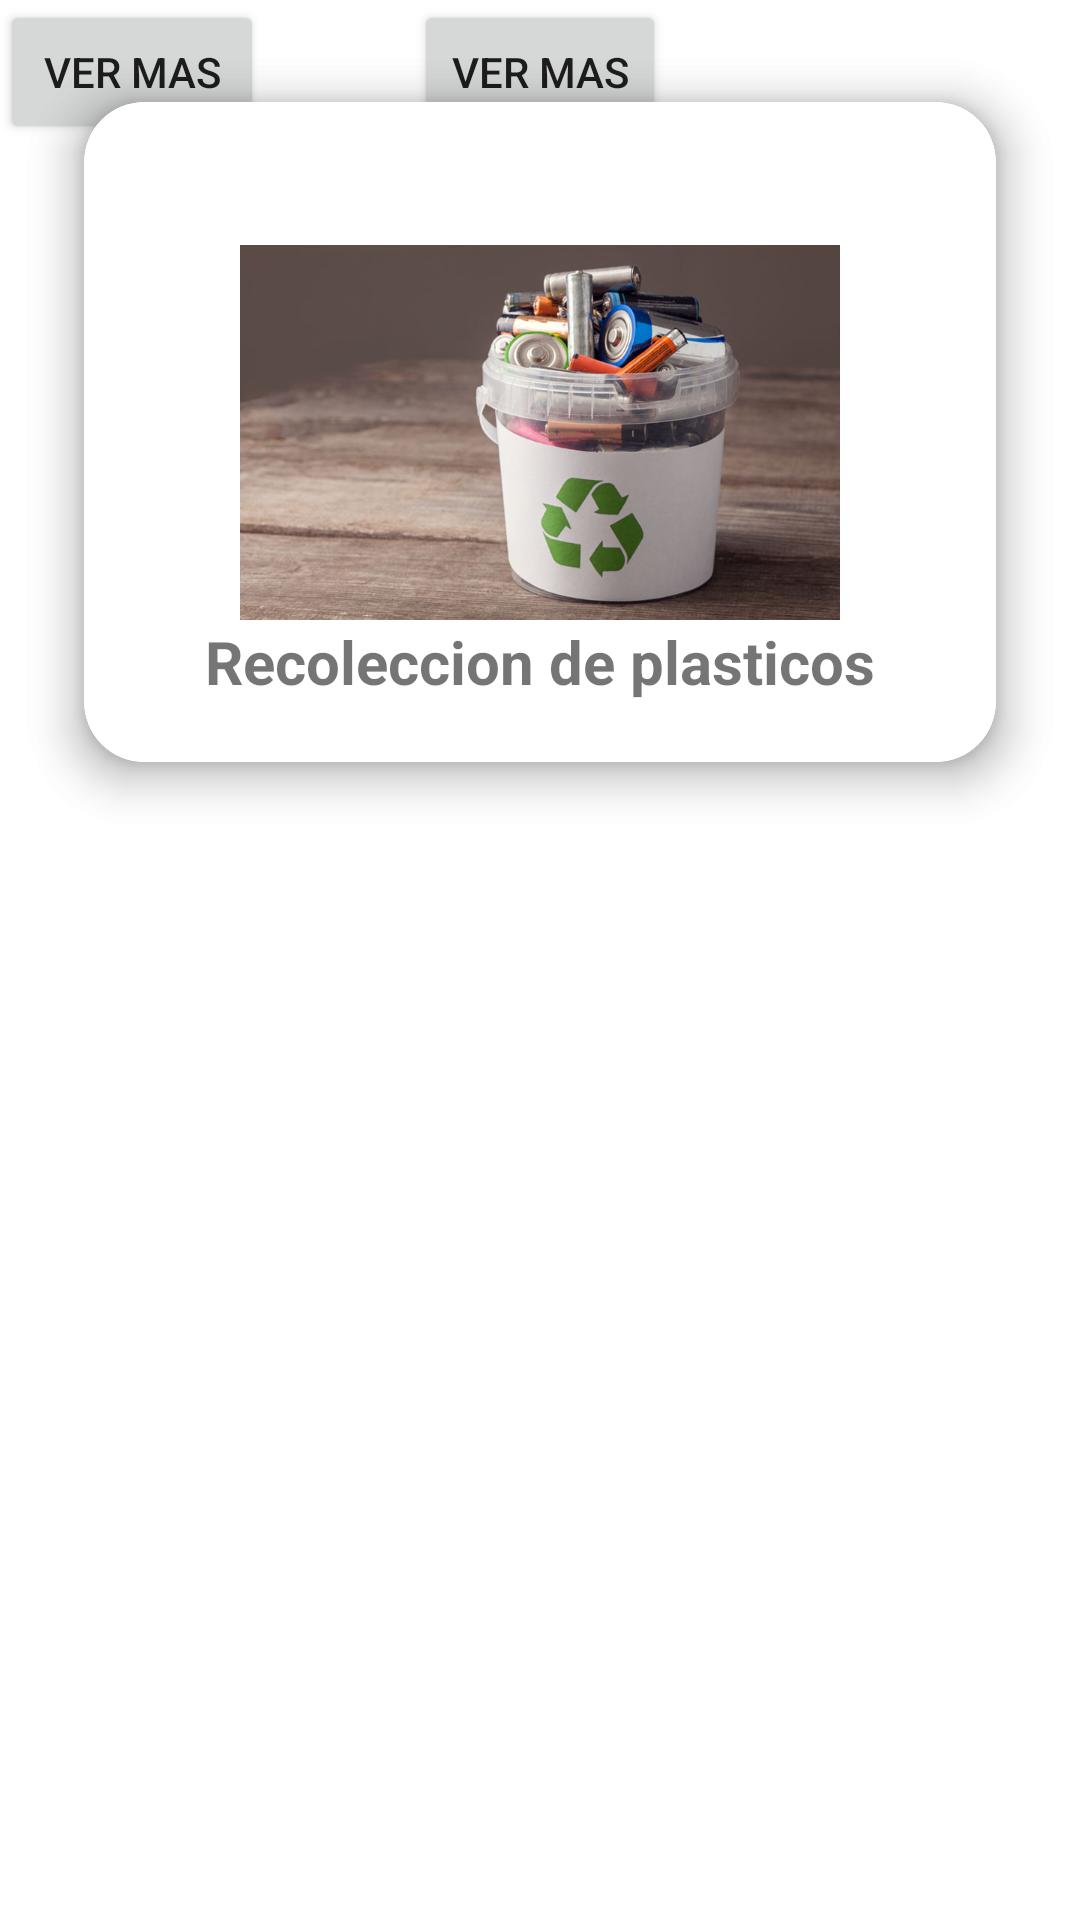

Write the Android layout XML for this screen, with the resource values it uses.
<!-- AndroidManifest.xml: application theme Theme.Hackton_2022 -->
<!-- res/layout/fragment_primer.xml -->
<?xml version="1.0" encoding="utf-8"?>
<FrameLayout xmlns:android="http://schemas.android.com/apk/res/android"
    xmlns:tools="http://schemas.android.com/tools"
    android:layout_width="match_parent"
    android:layout_height="match_parent"
    xmlns:app="http://schemas.android.com/apk/res-auto"

    tools:context=".PrimerFragment">


    <TextView
        android:id="@+id/toolbar2"
        android:layout_width="match_parent"
        android:layout_height="wrap_content"></TextView>
    <TextView
        android:id="@+id/textView2"
        android:layout_width="0dp"
        android:layout_height="39dp"
        android:layout_marginStart="35dp"
        android:layout_marginTop="12dp"
        android:layout_marginEnd="35dp"
        android:text="Actividades"
        android:textColor="@color/white"
        android:textSize="24sp"
        app:layout_constraintEnd_toEndOf="@+id/btn_mas"
        app:layout_constraintStart_toStartOf="parent"
        app:layout_constraintTop_toTopOf="@+id/toolbar2"
        tools:ignore="MissingConstraints" />

    <androidx.cardview.widget.CardView
        android:id="@+id/cardView2"
        android:layout_width="match_parent"
        android:layout_height="wrap_content"
        android:layout_margin="10dp"
        android:layout_marginStart="10dp"
        android:layout_marginTop="12dp"
        android:layout_marginEnd="10dp"
        app:cardBackgroundColor="@color/white"
        app:cardCornerRadius="20dp"
        app:cardElevation="10dp"
        app:cardMaxElevation="12dp"
        app:cardPreventCornerOverlap="true"
        app:cardUseCompatPadding="true"
        app:layout_constraintEnd_toEndOf="parent"
        app:layout_constraintHorizontal_bias="0.0"
        app:layout_constraintStart_toStartOf="parent"
        app:layout_constraintTop_toBottomOf="@+id/toolbar2"
        tools:ignore="MissingConstraints">

        <ImageView
            android:id="@+id/img"
            android:layout_width="200dp"
            android:layout_height="200dp"
            android:layout_gravity="center"
            android:layout_margin="10dp"
            android:contentDescription="@string/app_name"
            android:src="@drawable/ima1" />

        <TextView
            android:layout_width="wrap_content"
            android:layout_height="wrap_content"
            android:layout_gravity="bottom|center_horizontal"
            android:layout_marginTop="20dp"
            android:layout_marginBottom="20dp"
            android:text="Recoleccion de pilas"
            android:textSize="20sp"
            android:textStyle="bold" />


    </androidx.cardview.widget.CardView>

    <Button
        android:id="@+id/btn_mas"
        android:layout_width="wrap_content"
        android:layout_height="wrap_content"
        android:layout_marginStart="138dp"
        android:layout_marginEnd="138dp"
        android:layout_marginBottom="19dp"
        android:text="Ver mas"
        app:layout_constraintBottom_toTopOf="@+id/cardView3"
        app:layout_constraintEnd_toEndOf="@+id/cardView2"
        app:layout_constraintHorizontal_bias="1.0"
        app:layout_constraintStart_toStartOf="@+id/cardView2"
        app:layout_constraintTop_toBottomOf="@+id/cardView2"
        app:layout_constraintVertical_bias="0.219" />

    <androidx.cardview.widget.CardView
        android:id="@+id/cardView3"
        android:layout_width="match_parent"
        android:layout_height="wrap_content"
        android:layout_margin="10dp"

        app:cardBackgroundColor="@color/white"
        app:cardCornerRadius="20dp"
        app:cardElevation="10dp"
        app:cardMaxElevation="12dp"
        app:cardPreventCornerOverlap="true"
        app:cardUseCompatPadding="true"
        app:layout_constraintBottom_toBottomOf="@id/btn_mas2"
        app:layout_constraintEnd_toEndOf="@id/btn_mas2"
        app:layout_constraintHorizontal_bias="0.0"
        app:layout_constraintStart_toStartOf="@id/btn_mas"
        app:layout_constraintTop_toBottomOf="@+id/btn_mas2">

        <ImageView
            android:id="@+id/img2"
            android:layout_width="200dp"
            android:layout_height="200dp"
            android:layout_gravity="center"
            android:layout_margin="10dp"
            android:contentDescription="Recoleccion de plasticos"
            android:src="@drawable/ima2" />

        <TextView
            android:layout_width="wrap_content"
            android:layout_height="wrap_content"
            android:layout_gravity="bottom|center_horizontal"
            android:layout_marginTop="20dp"
            android:layout_marginBottom="20dp"
            android:text="Recoleccion de plasticos"
            android:textSize="20sp"
            android:textStyle="bold" />


    </androidx.cardview.widget.CardView>

    <Button
        android:id="@+id/btn_mas2"
        android:layout_width="wrap_content"
        android:layout_height="wrap_content"
        android:text="Ver mas"
        app:layout_constraintEnd_toEndOf="parent"
        app:layout_constraintStart_toStartOf="parent"
        app:layout_constraintTop_toBottomOf="@+id/cardView3"
        tools:ignore="MissingConstraints" />

</FrameLayout>
<!-- resources referenced by this layout -->
<resources>
  <color name="white">#FFFFFFFF</color>
  <!-- drawable ima1: jpg bitmap (drawable, 14495 bytes) -->
  <!-- drawable ima2: jpg bitmap (drawable, 57041 bytes) -->
  <string name="app_name">Hackton_2022</string>
  <style name="Theme.Hackton_2022" parent="Theme.MaterialComponents.DayNight.DarkActionBar">
          
          <item name="colorPrimary">@color/purple_500</item>
          <item name="colorPrimaryVariant">@color/purple_700</item>
          <item name="colorOnPrimary">@color/white</item>
          
          <item name="colorSecondary">@color/teal_200</item>
          <item name="colorSecondaryVariant">@color/teal_700</item>
          <item name="colorOnSecondary">@color/black</item>
          
          <item name="android:statusBarColor" tools:targetApi="l">?attr/colorPrimaryVariant</item>
          
      </style>
  <color name="purple_500">#FF6200EE</color>
  <color name="purple_700">#FF3700B3</color>
  <color name="teal_200">#FF03DAC5</color>
  <color name="teal_700">#FF018786</color>
  <color name="black">#FF000000</color>
</resources>
